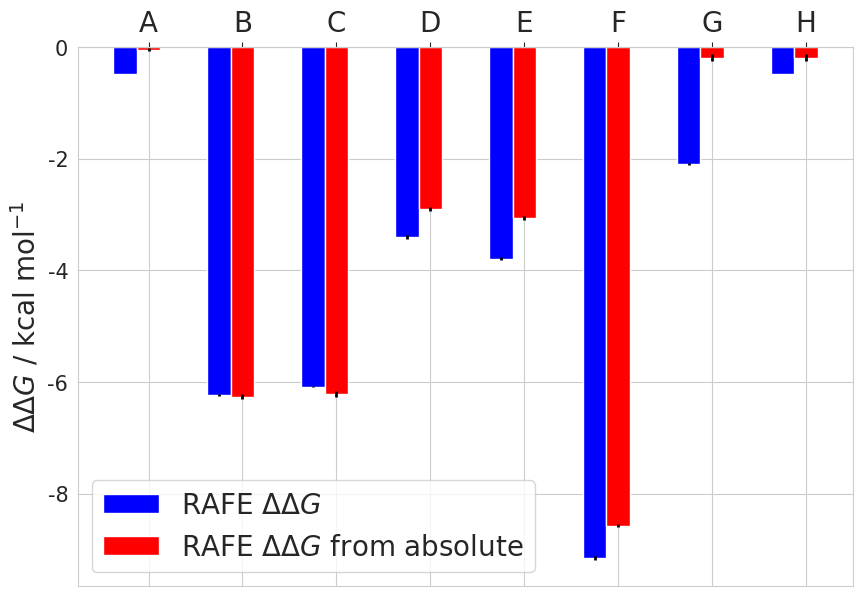

Reproduce this figure in Python.
import matplotlib.pyplot as plt
from numpy import *
import math, os, sys, re
import seaborn as sbn
sbn.set_style("whitegrid")
#Here we are going to plot the absolute values along with the relative computed with
#all bond constraints
#all the values are taken from the google spreadsheet


#select seaborn color palette to color all the bars
#actually I think blue an red are better for the moment
colors = ["blue","red"]#sbn.color_palette("hls",16)
#now create a list of number to locate all the free energies
#we will have on the x-axis the molecule - to be modified in powerpoint -
#on the y-axis the transformation starting from methane
#so we will have : met~eth, eth~methOL, meth~methOL,meth~2MF,meth~tol,meth~2MIND,meth~neoP
ind = arange(8) - 0.25 #add a -0.25 so we center the plot
#width of each bar
width = 0.25 #which is the same as the spacing
fig = plt.figure(figsize=[10,7])
ax = fig.add_subplot(111)

#BARS:
#methane ~ethane A
methethrel = ax.bar(ind[0],-0.4860,width,color=colors[0],yerr=0.003,\
                 error_kw = dict(elinewidth=2,ecolor="black"))
methethabs = ax.bar(ind[0]+width,-0.046,width,color=colors[1],yerr=0.021,\
                 error_kw = dict(elinewidth=2,ecolor="black"))
#ethane ~methanol B
ethmetholrel = ax.bar(ind[1],-6.2298,width,color=colors[0],yerr=0.0127,\
                 error_kw = dict(elinewidth=2,ecolor="black"))
ethmetholabs = ax.bar(ind[1]+width,-6.26,width,color=colors[1],yerr=0.051,\
                 error_kw = dict(elinewidth=2,ecolor="black"))

#methane ~methanol C
methmetholrel = ax.bar(ind[2],-6.0838,width,color=colors[0],yerr=0.0073,\
                 error_kw = dict(elinewidth=2,ecolor="black"))
methmetholabs = ax.bar(ind[2]+width,-6.21,width,color=colors[1],yerr=0.055,\
                 error_kw = dict(elinewidth=2,ecolor="black"))

#methane ~ 2methylfuran D
meth2mfrel = ax.bar(ind[3],-3.4023,width,color=colors[0],yerr=0.031,\
                 error_kw = dict(elinewidth=2,ecolor="black"))
meth2mfabs = ax.bar(ind[3]+width,-2.903,width,color=colors[1],yerr=0.029,\
                 error_kw = dict(elinewidth=2,ecolor="black"))

#methane ~ toluene E
methtolrel = ax.bar(ind[4],-3.790,width,color=colors[0],yerr=0.03,\
                 error_kw = dict(elinewidth=2,ecolor="black"))
methtolabs = ax.bar(ind[4]+width,-3.065,width,color=colors[1],yerr=0.031,\
                 error_kw = dict(elinewidth=2,ecolor="black"))

#methane ~ 2methylindole F
meth2mindrel = ax.bar(ind[5],-9.150,width,color=colors[0],yerr=0.043,\
                 error_kw = dict(elinewidth=2,ecolor="black"))
meth2mindabs = ax.bar(ind[5]+width,-8.571,width,color=colors[1],yerr=0.029,\
                 error_kw = dict(elinewidth=2,ecolor="black"))

#methane ~ neopentane G
methneoprel = ax.bar(ind[6],-2.0981,width,color=colors[0],yerr=0.0130,\
                 error_kw = dict(elinewidth=2,ecolor="black"))
methneopabs = ax.bar(ind[6]+width,-0.190,width,color=colors[1],yerr=0.060,\
                 error_kw = dict(elinewidth=2,ecolor="black"))

#methane ~ neopentane2 H
methneo2prel = ax.bar(ind[7],-0.486,width,color=colors[0],yerr=0.003,\
                 error_kw = dict(elinewidth=2,ecolor="black"))
methneo2pabs = ax.bar(ind[7]+width,-0.190,width,color=colors[1],yerr=0.060,\
                 error_kw = dict(elinewidth=2,ecolor="black"))



#ax.set_ylim()
#plt.yticks(arange(start,end,pace))
#set the fontsize of the y-axis ticks
plt.yticks(fontsize=15)
ax.set_ylabel("$\Delta\Delta G$ / kcal mol$^{-1}$", fontsize=20)
#set 8 point for the x ticks
plt.xticks(arange(8))

tick_name = ["A","B","C","D","E","F","G","H"]
#assign the ticks name
xTickMarks=[str(x) for x in tick_name]
xtickNames = ax.set_xticklabels(xTickMarks)
ax.xaxis.tick_top()
#remember to first put the labels on top of the plot and then fontsize
#otherwise it won't work- it may be a bug in matplotlib
plt.xticks(fontsize=20)
#grid on plot
plt.grid(True)
#legend here we need to fix the labels
ax.legend((methethrel,methethabs),("RAFE $\Delta\Delta G$","RAFE $\Delta\Delta G$ from absolute"),loc="best",fontsize=20)
#savefigure
plt.savefig("SI_sire_allbonds_relabs.png",dpi=300,transparent=True)
plt.savefig("SI_sire_allbonds_relabs.pdf",dpi=300)
